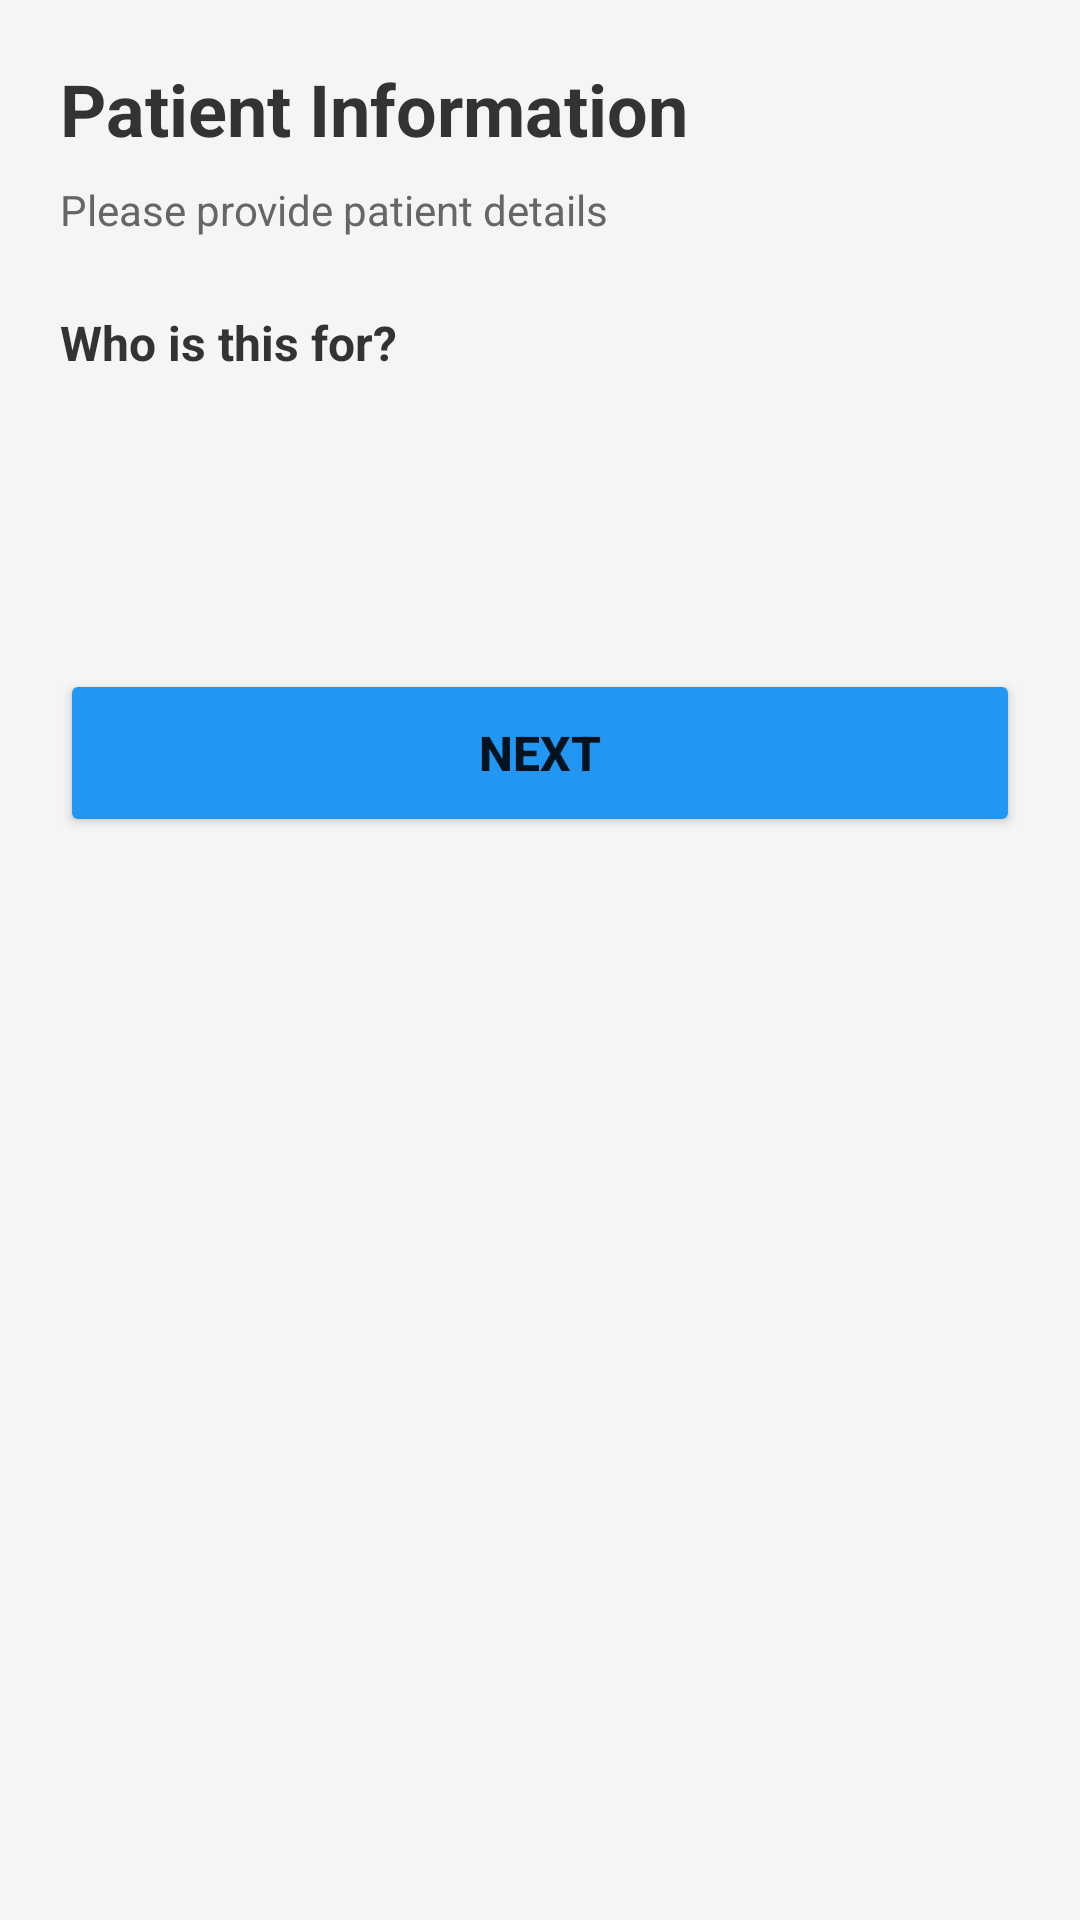

Layout XML and referenced resources for this Android screen:
<!-- AndroidManifest.xml: activity theme Theme.Patholens.NoActionBar -->
<!-- res/layout/activity_patient_information.xml -->
<?xml version="1.0" encoding="utf-8"?>
<ScrollView xmlns:android="http://schemas.android.com/apk/res/android"
    xmlns:app="http://schemas.android.com/apk/res-auto"
    android:layout_width="match_parent"
    android:layout_height="match_parent"
    android:background="#F5F5F5"
    android:fillViewport="true">

    <LinearLayout
        android:layout_width="match_parent"
        android:layout_height="wrap_content"
        android:orientation="vertical"
        android:padding="20dp">

        <TextView
            android:layout_width="wrap_content"
            android:layout_height="wrap_content"
            android:text="Patient Information"
            android:textSize="24sp"
            android:textStyle="bold"
            android:textColor="#333333"
            android:layout_marginBottom="8dp"/>

        <TextView
            android:layout_width="wrap_content"
            android:layout_height="wrap_content"
            android:text="Please provide patient details"
            android:textSize="14sp"
            android:textColor="#666666"
            android:layout_marginBottom="24dp"/>

        
        <TextView
            android:layout_width="wrap_content"
            android:layout_height="wrap_content"
            android:text="Who is this for?"
            android:textSize="16sp"
            android:textColor="#333333"
            android:textStyle="bold"
            android:layout_marginBottom="8dp"/>

        <Spinner
            android:id="@+id/spinnerPatientType"
            android:layout_width="match_parent"
            android:layout_height="50dp"
            android:background="@drawable/spinner_background"
            android:padding="12dp"
            android:layout_marginBottom="24dp"/>

        
        <LinearLayout
            android:id="@+id/layoutPatientDetails"
            android:layout_width="match_parent"
            android:layout_height="wrap_content"
            android:orientation="vertical"
            android:visibility="gone">

            <com.google.android.material.textfield.TextInputLayout
                android:id="@+id/tilName"
                android:layout_width="match_parent"
                android:layout_height="wrap_content"
                android:layout_marginBottom="16dp"
                app:boxBackgroundMode="outline"
                app:boxCornerRadiusTopStart="8dp"
                app:boxCornerRadiusTopEnd="8dp"
                app:boxCornerRadiusBottomStart="8dp"
                app:boxCornerRadiusBottomEnd="8dp">

                <com.google.android.material.textfield.TextInputEditText
                    android:id="@+id/etName"
                    android:layout_width="match_parent"
                    android:layout_height="wrap_content"
                    android:hint="Full Name"
                    android:inputType="textPersonName"/>
            </com.google.android.material.textfield.TextInputLayout>

            <com.google.android.material.textfield.TextInputLayout
                android:id="@+id/tilAge"
                android:layout_width="match_parent"
                android:layout_height="wrap_content"
                android:layout_marginBottom="16dp"
                app:boxBackgroundMode="outline"
                app:boxCornerRadiusTopStart="8dp"
                app:boxCornerRadiusTopEnd="8dp"
                app:boxCornerRadiusBottomStart="8dp"
                app:boxCornerRadiusBottomEnd="8dp">

                <com.google.android.material.textfield.TextInputEditText
                    android:id="@+id/etAge"
                    android:layout_width="match_parent"
                    android:layout_height="wrap_content"
                    android:hint="Age"
                    android:inputType="number"/>
            </com.google.android.material.textfield.TextInputLayout>

            <com.google.android.material.textfield.TextInputLayout
                android:id="@+id/tilPhone"
                android:layout_width="match_parent"
                android:layout_height="wrap_content"
                android:layout_marginBottom="16dp"
                app:boxBackgroundMode="outline"
                app:boxCornerRadiusTopStart="8dp"
                app:boxCornerRadiusTopEnd="8dp"
                app:boxCornerRadiusBottomStart="8dp"
                app:boxCornerRadiusBottomEnd="8dp">

                <com.google.android.material.textfield.TextInputEditText
                    android:id="@+id/etPhone"
                    android:layout_width="match_parent"
                    android:layout_height="wrap_content"
                    android:hint="Phone Number"
                    android:inputType="phone"/>
            </com.google.android.material.textfield.TextInputLayout>

            <TextView
                android:layout_width="wrap_content"
                android:layout_height="wrap_content"
                android:text="Gender"
                android:textSize="14sp"
                android:textColor="#666666"
                android:layout_marginBottom="8dp"/>

            <RadioGroup
                android:id="@+id/rgGender"
                android:layout_width="match_parent"
                android:layout_height="wrap_content"
                android:orientation="horizontal"
                android:layout_marginBottom="16dp">

                <RadioButton
                    android:id="@+id/rbMale"
                    android:layout_width="wrap_content"
                    android:layout_height="wrap_content"
                    android:text="Male"
                    android:layout_marginEnd="24dp"/>

                <RadioButton
                    android:id="@+id/rbFemale"
                    android:layout_width="wrap_content"
                    android:layout_height="wrap_content"
                    android:text="Female"
                    android:layout_marginEnd="24dp"/>

                <RadioButton
                    android:id="@+id/rbOther"
                    android:layout_width="wrap_content"
                    android:layout_height="wrap_content"
                    android:text="Other"/>
            </RadioGroup>


        </LinearLayout>

        <Button
            android:id="@+id/btnNext"
            android:layout_width="match_parent"
            android:layout_height="56dp"
            android:text="Next"
            android:textSize="16sp"
            android:textStyle="bold"
            android:backgroundTint="#2196F3"
            android:layout_marginTop="16dp"/>

        <ProgressBar
            android:id="@+id/progressBar"
            android:layout_width="wrap_content"
            android:layout_height="wrap_content"
            android:layout_gravity="center"
            android:visibility="gone" />

    </LinearLayout>

</ScrollView>
<!-- resources referenced by this layout -->
<resources>
  <style name="Theme.Patholens.NoActionBar">
          <item name="windowActionBar">false</item>
          <item name="windowNoTitle">true</item>
          <item name="android:statusBarColor">@android:color/transparent</item>
          <item name="android:windowLightStatusBar" tools:targetApi="m">true</item>
      </style>
</resources>
